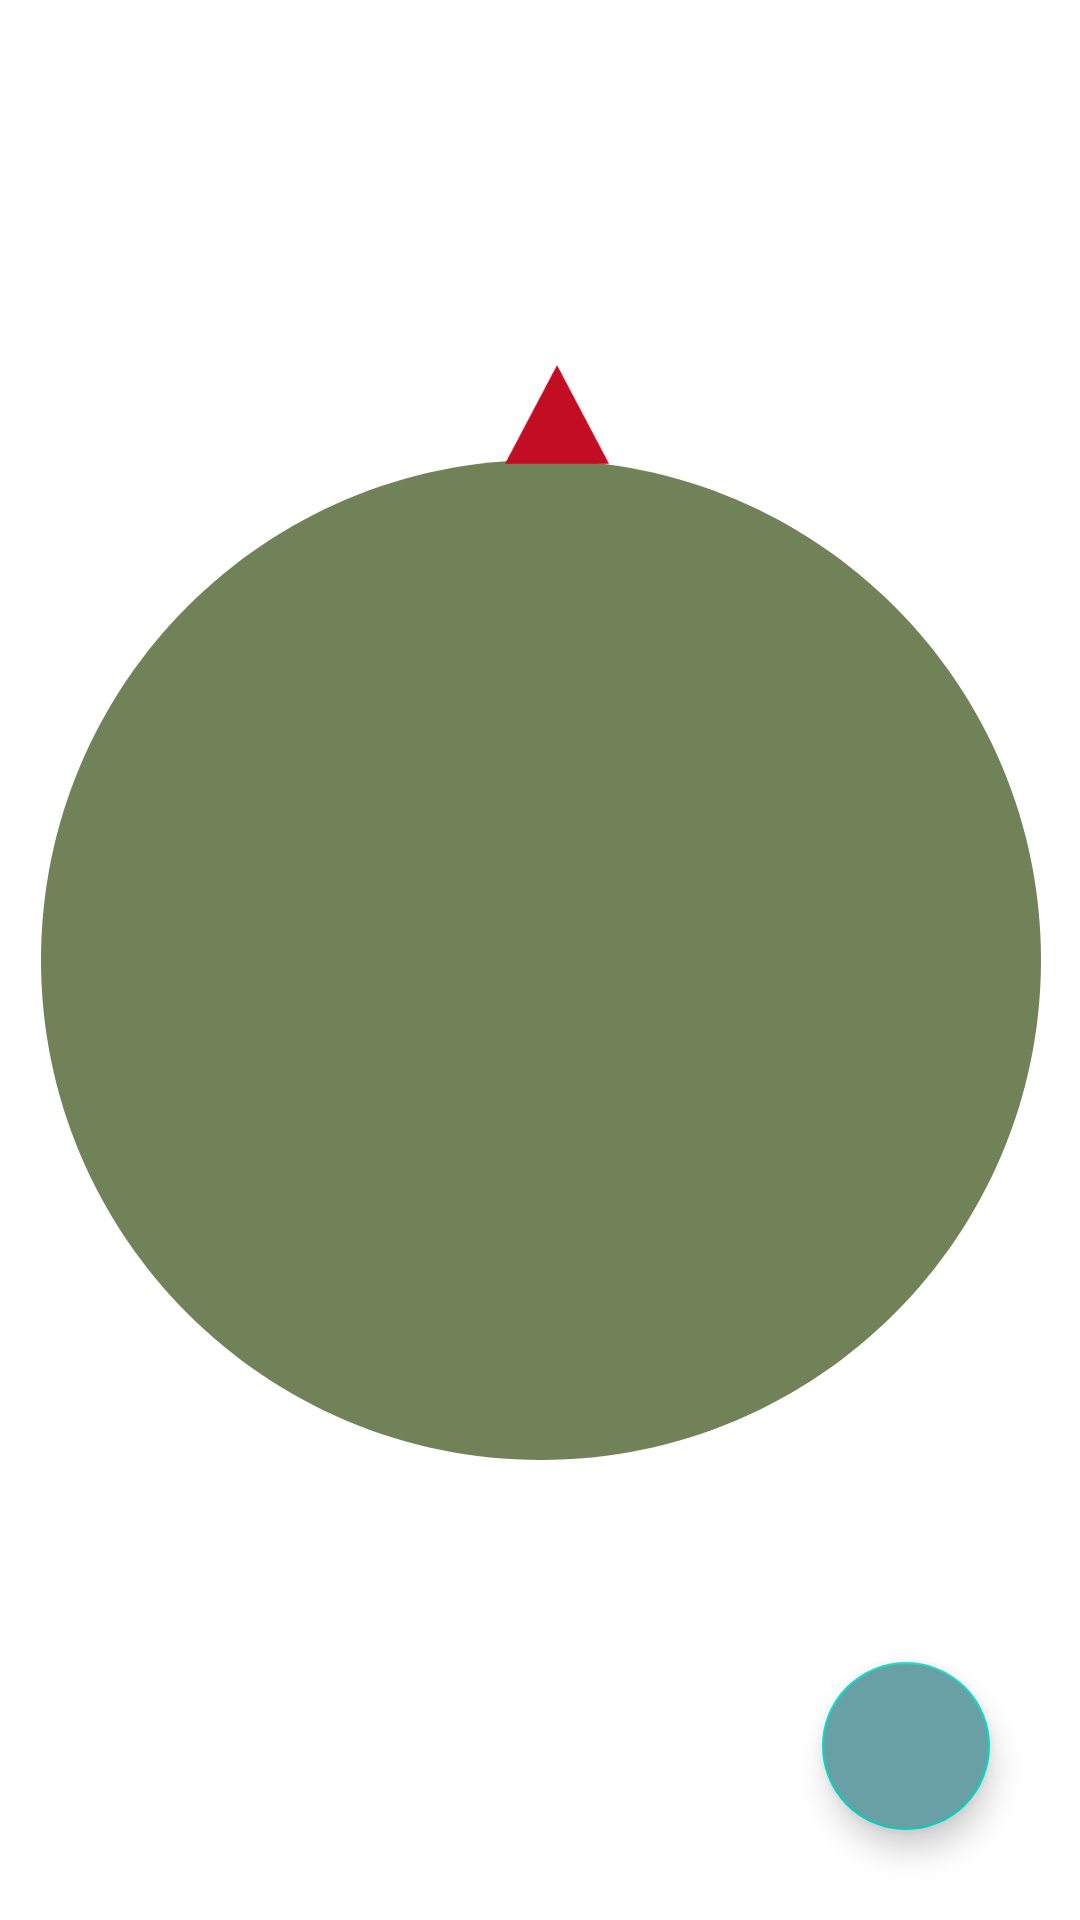

Android layout source for this screen:
<!-- AndroidManifest.xml: application theme Theme.OriginalApp -->
<!-- res/layout/activity_main.xml -->
<?xml version="1.0" encoding="utf-8"?>
<androidx.constraintlayout.widget.ConstraintLayout xmlns:android="http://schemas.android.com/apk/res/android"
    xmlns:app="http://schemas.android.com/apk/res-auto"
    xmlns:tools="http://schemas.android.com/tools"
    android:layout_width="match_parent"
    android:layout_height="match_parent"
    tools:context=".MainActivity">

    <com.google.android.material.floatingactionbutton.FloatingActionButton
        android:id="@+id/transition_fab"
        android:layout_width="wrap_content"
        android:layout_height="wrap_content"
        android:clickable="true"
        app:layout_constraintBottom_toBottomOf="parent"
        app:layout_constraintEnd_toEndOf="parent"
        android:layout_marginBottom="30dp"
        android:layout_marginEnd="30dp"
        android:backgroundTint="#68A0A6"
        app:srcCompat="@drawable/baseline_add_24" />

    <ImageView
        android:id="@+id/circle_image"
        app:layout_constraintStart_toStartOf="parent"
        app:layout_constraintEnd_toEndOf="parent"
        app:layout_constraintTop_toTopOf="parent"
        app:layout_constraintBottom_toBottomOf="parent"
        android:layout_width="400dp"
        android:layout_height="400dp"
        app:srcCompat="@drawable/baseline_lens_24" />

    <ImageView
        android:id="@+id/south_image"
        android:layout_width="500dp"
        android:layout_height="500dp"
        app:srcCompat="@drawable/south_image"
        app:layout_constraintStart_toStartOf="parent"
        app:layout_constraintEnd_toEndOf="parent"
        app:layout_constraintTop_toTopOf="parent"
        app:layout_constraintBottom_toBottomOf="parent" />

</androidx.constraintlayout.widget.ConstraintLayout>
<!-- resources referenced by this layout -->
<resources>
  <!-- drawable baseline_lens_24 (drawable) -->
  <vector android:height="24dp" android:tint="#718258"
      android:viewportHeight="24" android:viewportWidth="24"
      android:width="24dp" xmlns:android="http://schemas.android.com/apk/res/android">
      <path android:fillColor="@android:color/white" android:pathData="M12,2C6.48,2 2,6.48 2,12s4.48,10 10,10 10,-4.48 10,-10S17.52,2 12,2z"/>
  </vector>
  <!-- drawable south_image: png bitmap (drawable, 17175 bytes) -->
  <style name="Theme.OriginalApp" parent="Theme.MaterialComponents.DayNight.DarkActionBar">
          
          <item name="colorPrimary">@color/purple_500</item>
          <item name="colorPrimaryVariant">@color/purple_700</item>
          <item name="colorOnPrimary">@color/white</item>
          
          <item name="colorSecondary">@color/teal_200</item>
          <item name="colorSecondaryVariant">@color/teal_700</item>
          <item name="colorOnSecondary">@color/black</item>
          
          <item name="android:statusBarColor">?attr/colorPrimaryVariant</item>
          
      </style>
  <!-- not gathered from this repository: default colours our renderer supplied (Android Studio template values) -->
  <color name="purple_500">#FF6200EE</color>
  <color name="purple_700">#FF3700B3</color>
  <color name="teal_200">#FF03DAC5</color>
  <color name="teal_700">#FF018786</color>
  <color name="black">#FF000000</color>
  <color name="white">#FFFFFFFF</color>
</resources>
